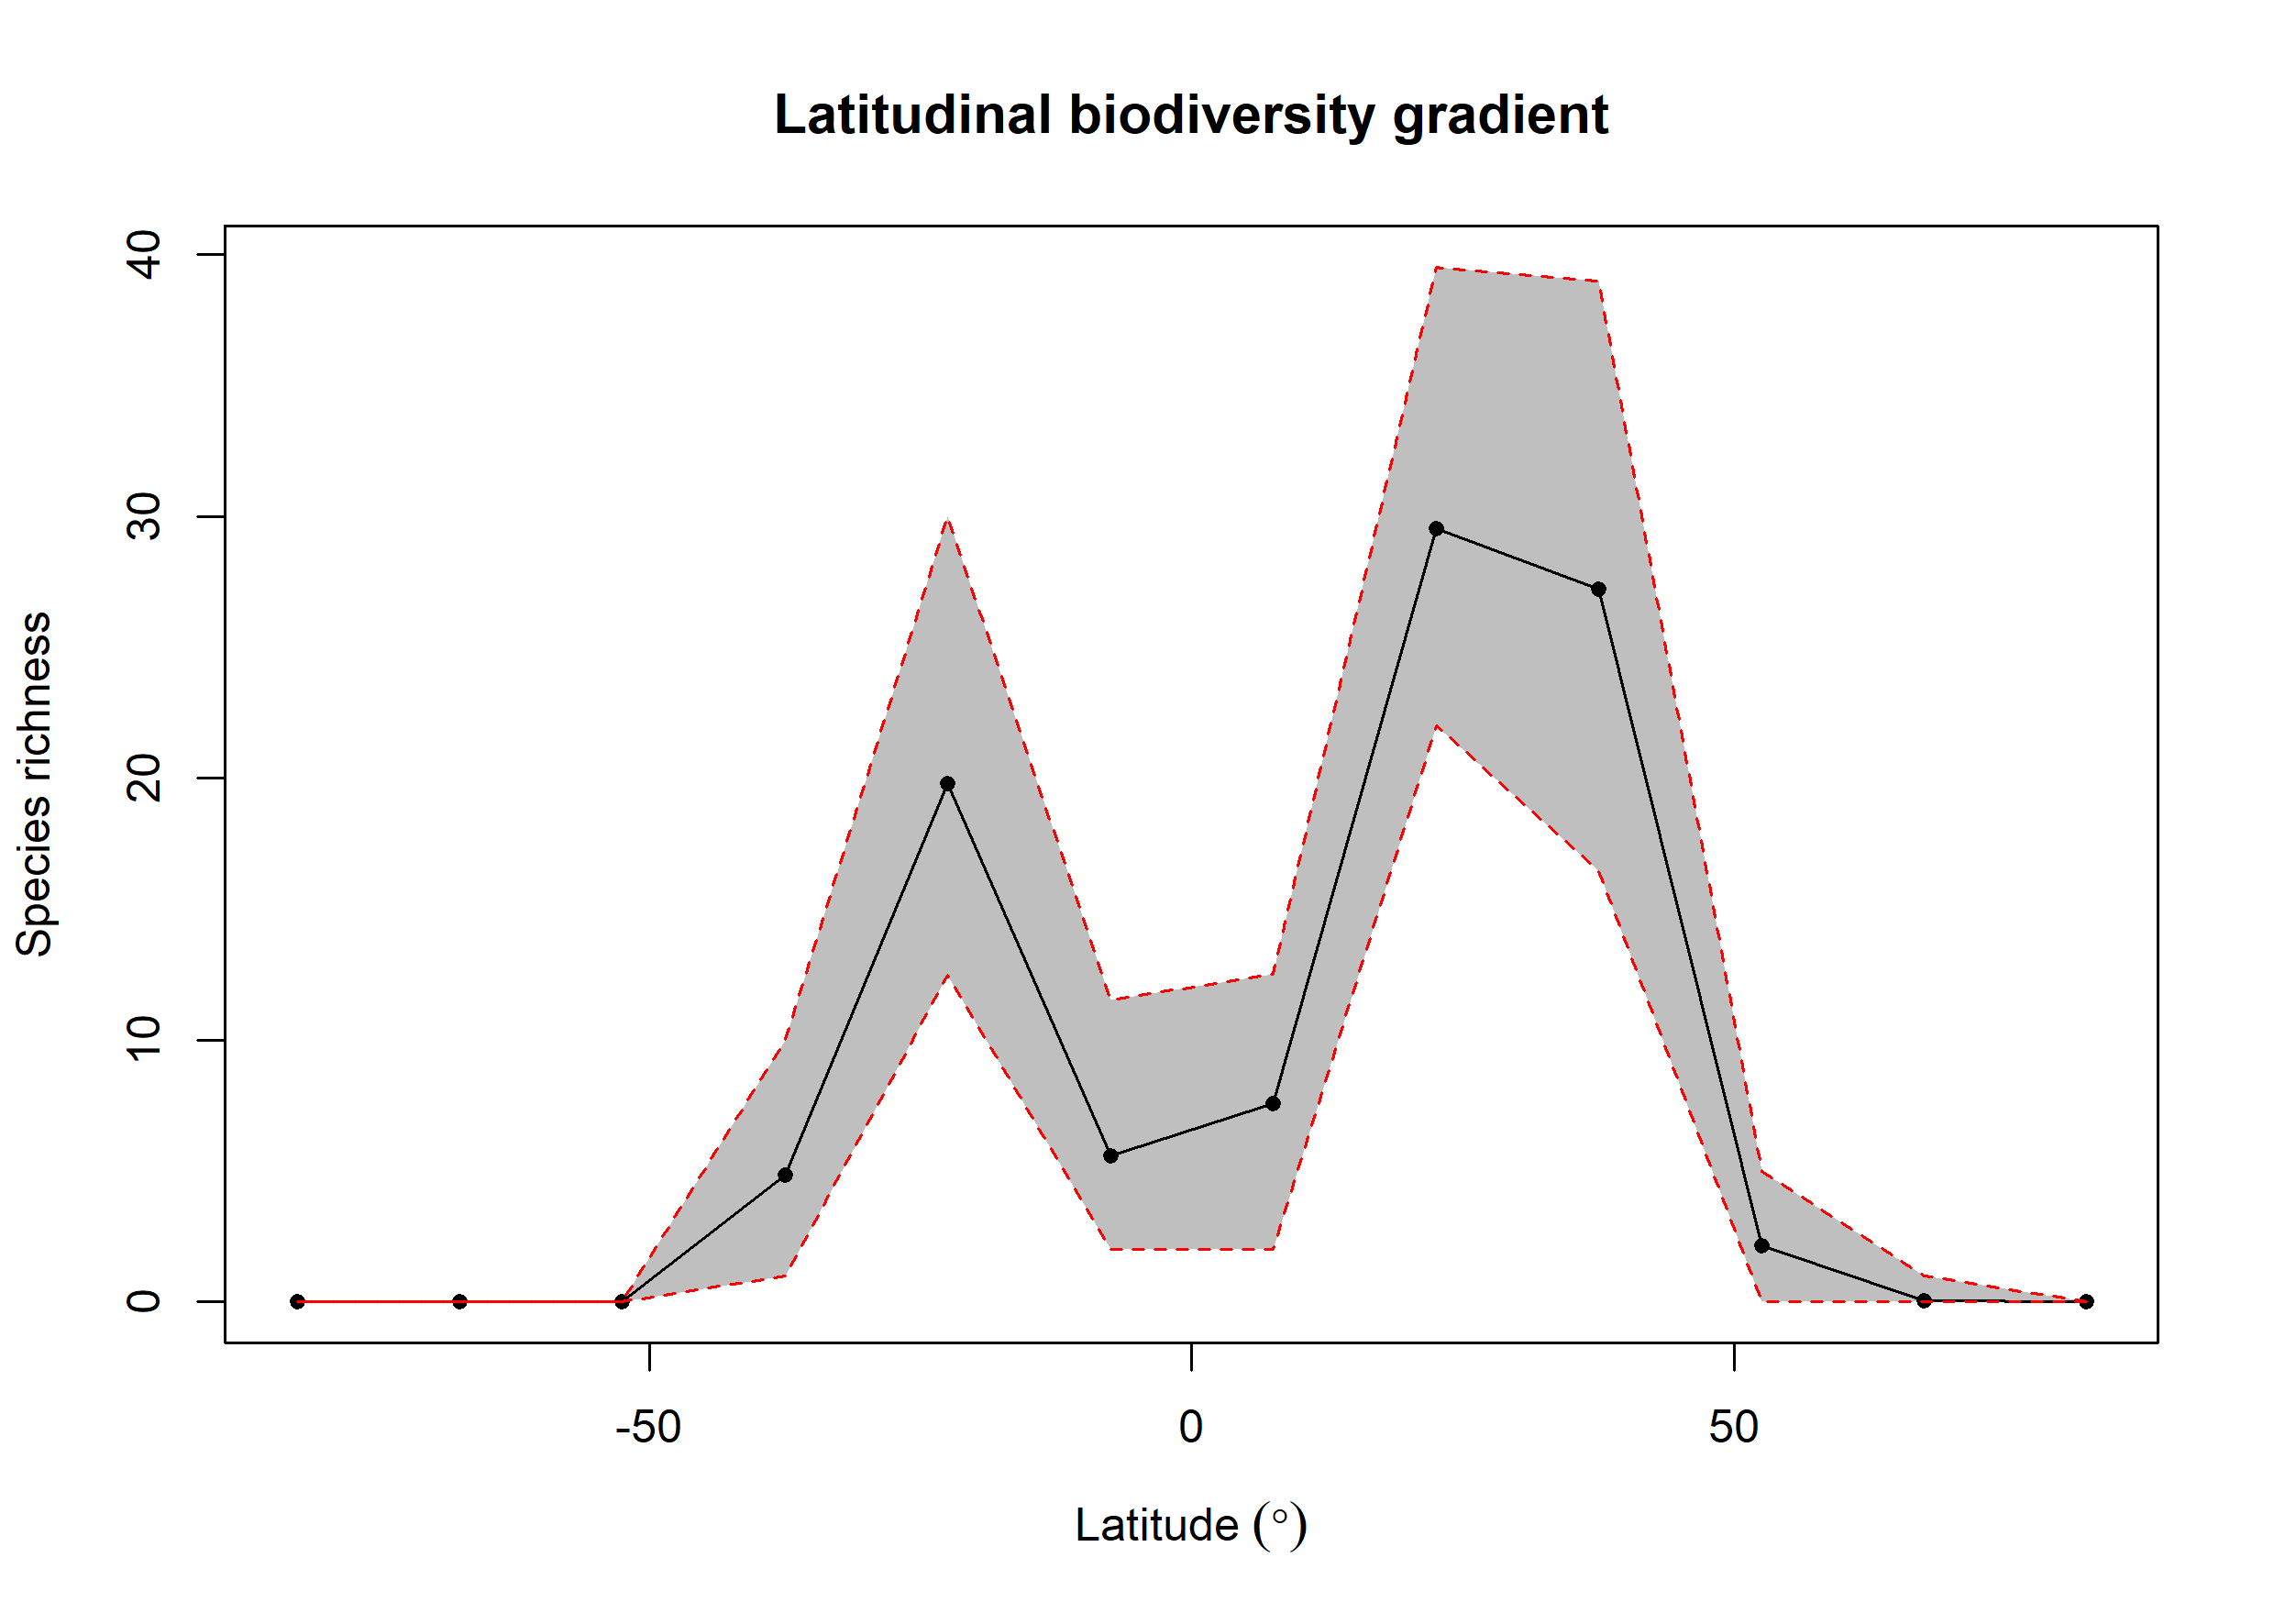

Source data for this figure (header and first rows):
bin, max, min, mid, hemisphere, mean_richness, CI.Lower, CI.Upper
1, 90, 75, 82.5, N, 0.02, 0, 0
2, 75, 60, 67.5, N, 0.05, 0, 1
3, 60, 45, 52.5, N, 2.14, 0, 5
4, 45, 30, 37.5, N, 27.21, 16.48, 39
5, 30, 15, 22.5, N, 29.52, 22, 39.52
6, 15, 0, 7.5, N, 7.57, 2, 12.53
7, 0, -15, -7.5, S, 5.59, 2, 11.53
8, -15, -30, -22.5, S, 19.79, 12.47, 30
9, -30, -45, -37.5, S, 4.86, 1, 10
10, -45, -60, -52.5, S, 0, 0, 0
11, -60, -75, -67.5, S, 0, 0, 0
12, -75, -90, -82.5, S, 0, 0, 0
